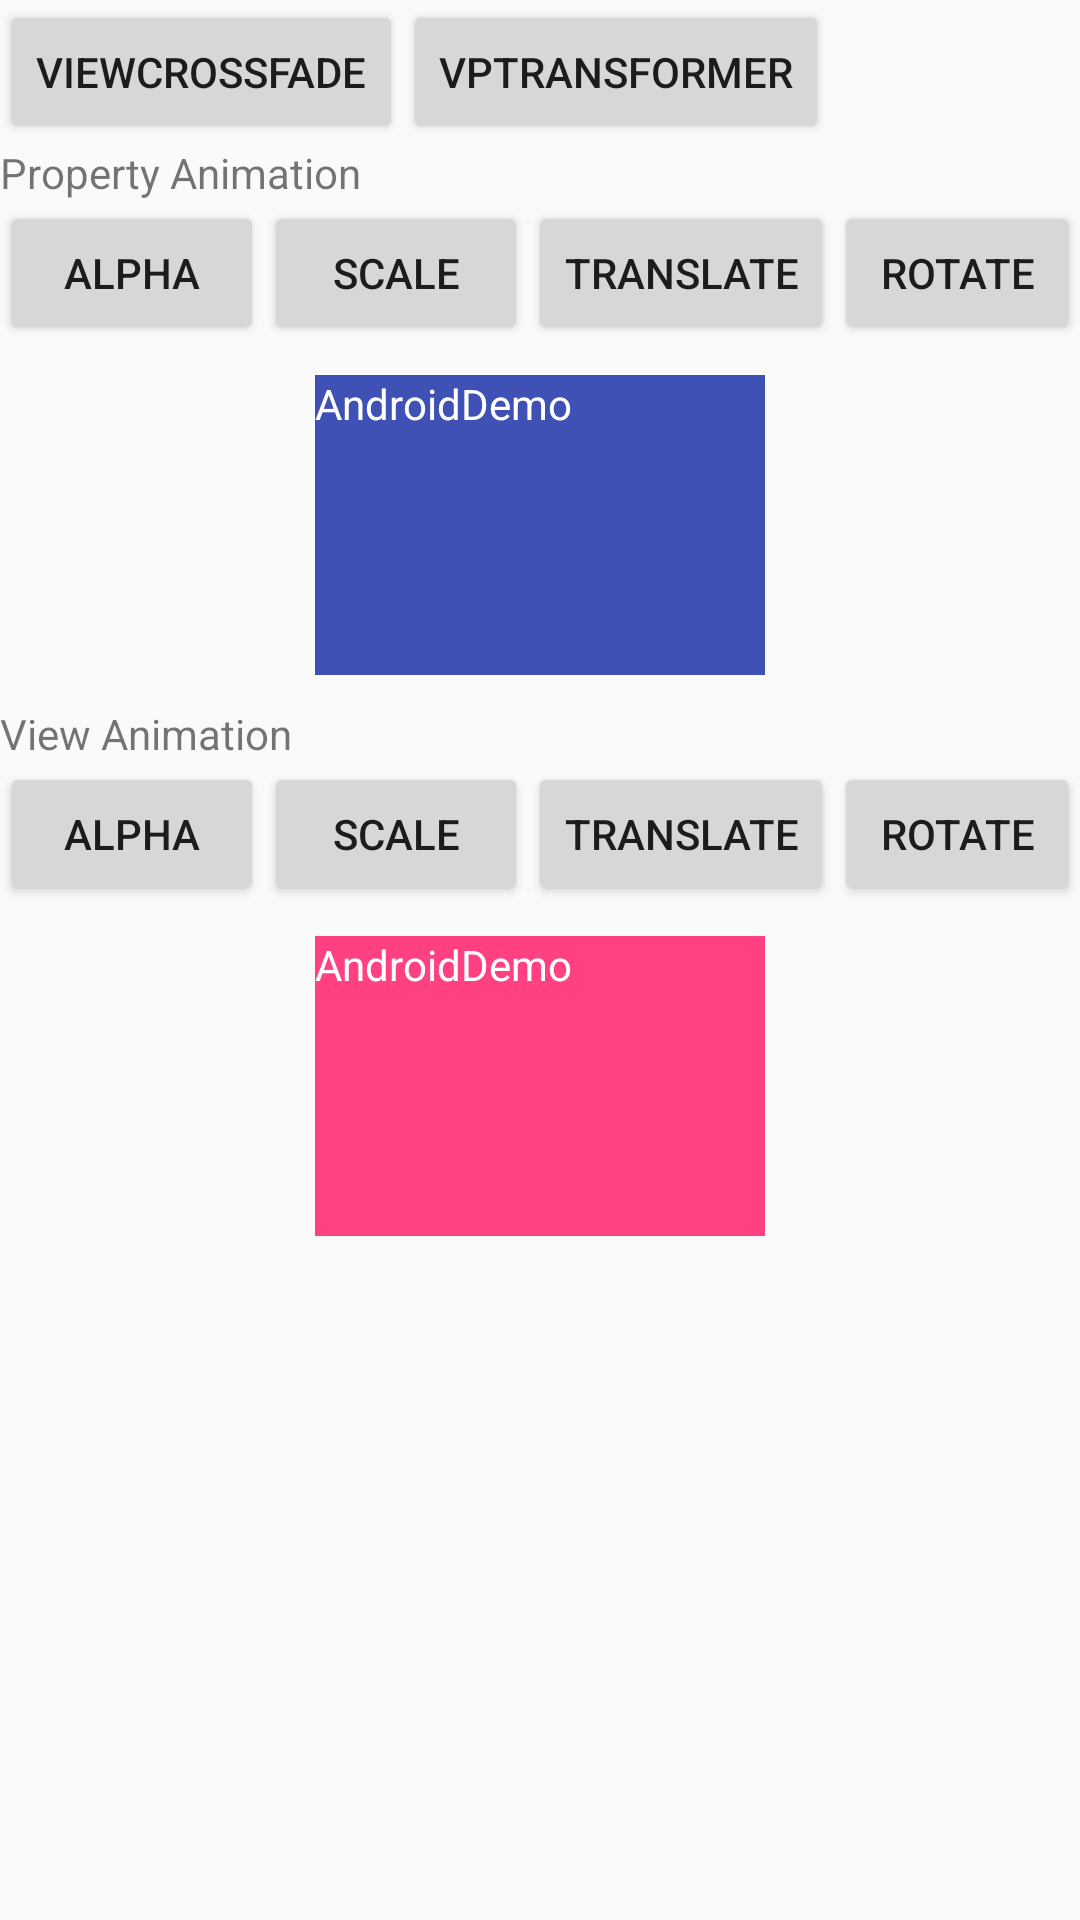

The Android layout XML behind this screen, and the referenced resources:
<!-- AndroidManifest.xml: application theme AppMainTheme -->
<!-- res/layout/activity_anim_demo.xml -->
<?xml version="1.0" encoding="utf-8"?>
<LinearLayout
    xmlns:android="http://schemas.android.com/apk/res/android"
    xmlns:tools="http://schemas.android.com/tools"
    android:id="@+id/activity_anim_demo"
    android:layout_width="match_parent"
    android:layout_height="match_parent"
    android:orientation="vertical"
    tools:context="com.gong.android.demo.activities.AnimDemoActivity">

    <LinearLayout android:id="@+id/ll_btn_ctrl"
        android:layout_width="match_parent"
        android:layout_height="wrap_content"
        android:orientation="horizontal">

        <Button
            android:id="@+id/btn_view_cross_fade"
            android:layout_width="wrap_content"
            android:layout_height="wrap_content"
            android:text="@string/tv_view_cross_fade"/>

        <Button
            android:id="@+id/btn_view_pager_transformer"
            android:layout_width="wrap_content"
            android:layout_height="wrap_content"
            android:text="@string/btn_view_pager_transformer"/>

    </LinearLayout>

    <TextView
        android:layout_width="match_parent"
        android:layout_height="wrap_content"
        android:text="@string/tv_label_pa"/>

    <LinearLayout android:id="@+id/ll_pa_demo"
                  android:layout_width="match_parent"
                  android:layout_height="wrap_content"
                  android:orientation="horizontal">

        <Button
            android:id="@+id/btn_pa_alpha"
            android:layout_width="wrap_content"
            android:layout_height="wrap_content"
            android:text="@string/btn_pa_alpha"/>

        <Button
            android:id="@+id/btn_pa_scale"
            android:layout_width="wrap_content"
            android:layout_height="wrap_content"
            android:text="@string/btn_pa_scale"/>

        <Button
            android:id="@+id/btn_pa_translate"
            android:layout_width="wrap_content"
            android:layout_height="wrap_content"
            android:text="@string/btn_pa_translate"/>

        <Button
            android:layout_height="wrap_content"
            android:id="@+id/btn_pa_rotate"
            android:layout_width="wrap_content"
            android:text="@string/btn_pa_rotate"/>

    </LinearLayout>

    <TextView
        android:id="@+id/tv_pa_demo"
        android:layout_width="150dp"
        android:layout_height="100dp"
        android:layout_margin="10dp"
        android:layout_gravity="center_horizontal"
        android:text="@string/app_name"
        android:textColor="@color/textColorPrimary"
        android:background="@color/colorPrimary"/>

    <TextView
        android:layout_width="wrap_content"
        android:layout_height="wrap_content"
        android:text="@string/tv_label_view_animation"/>

    <LinearLayout android:id="@+id/ll_va_demo"
                  android:layout_width="match_parent"
                  android:layout_height="wrap_content"
                  android:orientation="horizontal">

        <Button
            android:id="@+id/btn_va_alpha"
            android:layout_width="wrap_content"
            android:layout_height="wrap_content"
            android:text="@string/btn_va_alpha"/>

        <Button
            android:id="@+id/btn_va_scale"
            android:layout_width="wrap_content"
            android:layout_height="wrap_content"
            android:text="@string/btn_va_scale"/>

        <Button
            android:id="@+id/btn_va_translate"
            android:layout_width="wrap_content"
            android:layout_height="wrap_content"
            android:text="@string/btn_va_translate"/>

        <Button
            android:id="@+id/btn_va_rotate"
            android:layout_width="wrap_content"
            android:layout_height="wrap_content"
            android:text="@string/btn_va_rotate"/>

    </LinearLayout>

    <TextView
        android:id="@+id/tv_va_demo"
        android:layout_width="150dp"
        android:layout_height="100dp"
        android:layout_margin="10dp"
        android:layout_gravity="center_horizontal"
        android:text="@string/app_name"
        android:textColor="@color/textColorPrimary"
        android:background="@color/colorAccent"/>

</LinearLayout>
<!-- resources referenced by this layout -->
<resources>
  <color name="colorAccent">#FF4081</color>
  <color name="colorPrimary">#3F51B5</color>
  <color name="textColorPrimary">#FFFFFF</color>
  <string name="app_name">AndroidDemo</string>
  <string name="btn_pa_alpha">alpha</string>
  <string name="btn_pa_rotate">rotate</string>
  <string name="btn_pa_scale">scale</string>
  <string name="btn_pa_translate">translate</string>
  <string name="btn_va_alpha">alpha</string>
  <string name="btn_va_rotate">rotate</string>
  <string name="btn_va_scale">scale</string>
  <string name="btn_va_translate">translate</string>
  <string name="btn_view_pager_transformer">VPTransformer</string>
  <string name="tv_label_pa">Property Animation</string>
  <string name="tv_label_view_animation">View Animation</string>
  <string name="tv_view_cross_fade">ViewCrossFade</string>
  <style name="AppMainTheme" parent="Theme.AppCompat.Light.DarkActionBar">
          <item name="colorPrimary">@color/colorPrimary</item>
          <item name="colorPrimaryDark">@color/colorPrimaryDark</item>
          <item name="colorAccent">@color/colorAccent</item>
      </style>
  <color name="colorPrimaryDark">#303F9F</color>
</resources>
